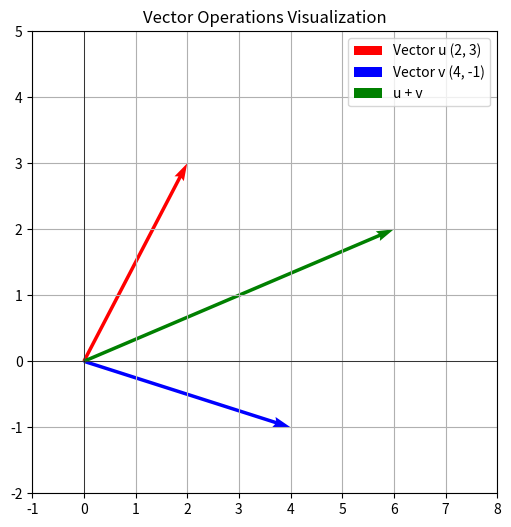

Source code (Python):
import numpy as np
import matplotlib.pyplot as plt
# Define vectors and matrices
u = np.array([2, 3])
v = np.array([4, -1])
A = np.array([[1, 2], [3, 4]])
B = np.array([[2, 0], [1, 2]])

# Perform fundamental operations
vector_add = u + v
dot_product = np.dot(u, v)
matrix_mul = np.dot(A, B)
hadamard_product = A * B
transpose_A = A.T

print(f"Vector Addition (u + v): {vector_add}")
print(f"Dot Product (u . v): {dot_product}")
print(f"Matrix Multiplication (A @ B):\n{matrix_mul}")
print(f"Hadamard (Element-wise) Product (A * B):\n{hadamard_product}")
print(f"Transpose of A:\n{transpose_A}")

# Visualization of vectors
plt.figure(figsize=(6, 6))
plt.quiver(0, 0, u[0], u[1], angles='xy', scale_units='xy', scale=1, color='r', label='Vector u (2, 3)')
plt.quiver(0, 0, v[0], v[1], angles='xy', scale_units='xy', scale=1, color='b', label='Vector v (4, -1)')
plt.quiver(0, 0, vector_add[0], vector_add[1], angles='xy', scale_units='xy', scale=1, color='g', label='u + v')
plt.xlim(-1, 8)
plt.ylim(-2, 5)
plt.axhline(0, color='black',linewidth=0.5)
plt.axvline(0, color='black',linewidth=0.5)
plt.grid(True)
plt.legend()
plt.title("Vector Operations Visualization")
plt.show()
